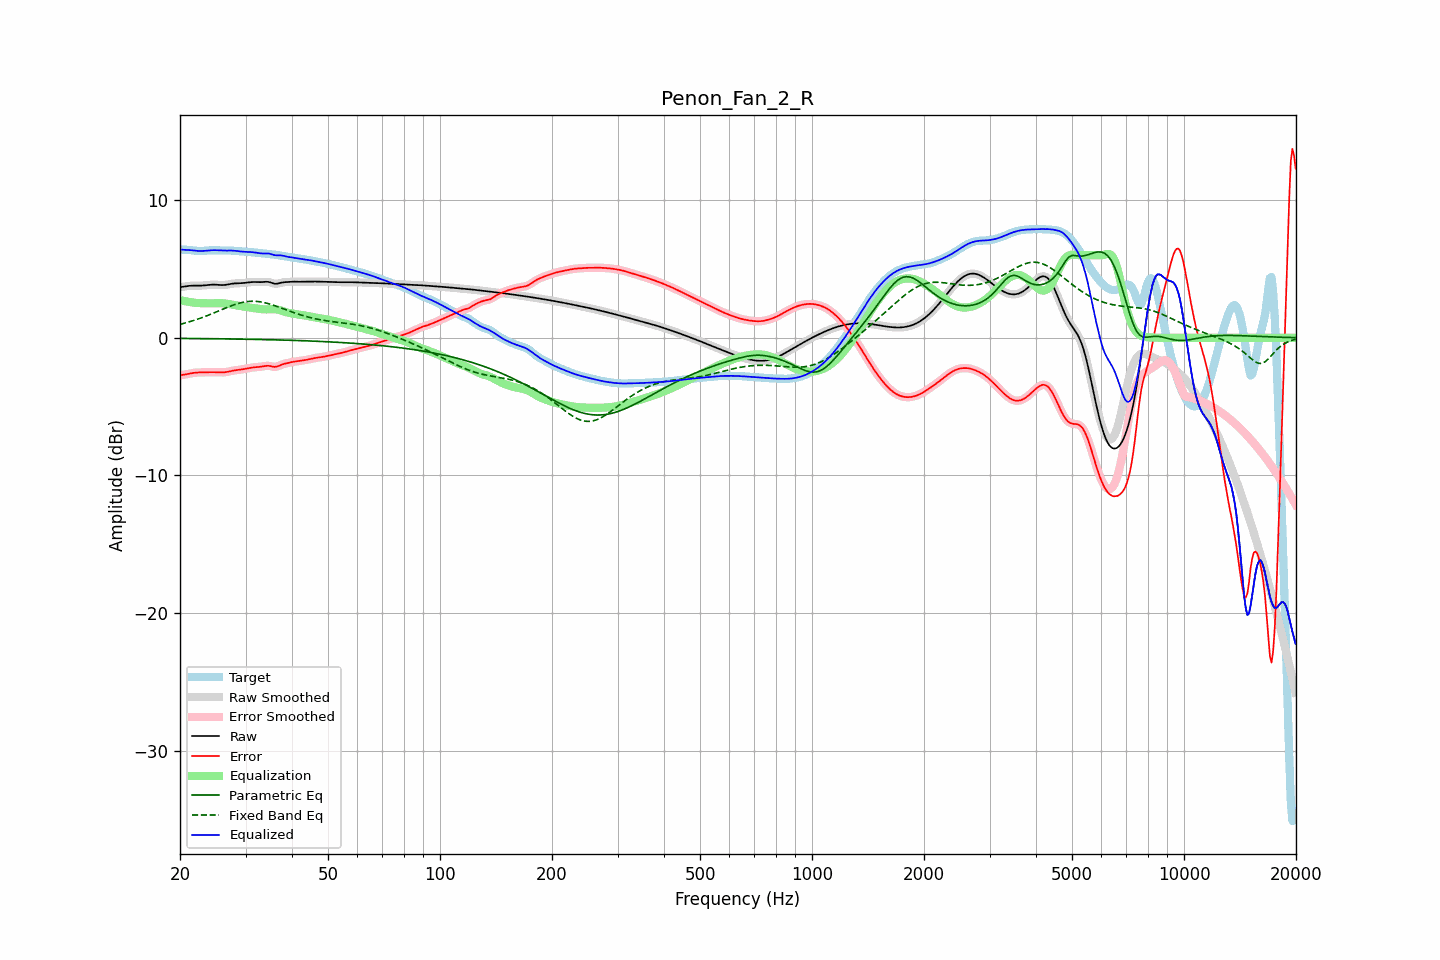

Data behind this chart, as committed beside it:
frequency, raw, error, smoothed, error_smoothed, equalization, parametric_eq, fixed_band_eq, equalized_raw, equalized_smoothed, target
20.00, 3.68, -2.73, 3.67, -2.73, 2.74, -0.05, 0.98, 6.41, 6.41, 6.40
20.20, 3.69, -2.71, 3.69, -2.71, 2.71, -0.05, 1.01, 6.40, 6.40, 6.40
20.40, 3.71, -2.69, 3.71, -2.69, 2.68, -0.05, 1.04, 6.39, 6.39, 6.40
20.61, 3.73, -2.67, 3.73, -2.67, 2.66, -0.05, 1.07, 6.39, 6.39, 6.40
20.81, 3.75, -2.65, 3.75, -2.65, 2.64, -0.05, 1.10, 6.38, 6.38, 6.39
21.02, 3.76, -2.62, 3.76, -2.62, 2.62, -0.05, 1.13, 6.38, 6.38, 6.38
21.23, 3.77, -2.60, 3.77, -2.60, 2.60, -0.05, 1.17, 6.37, 6.37, 6.37
21.44, 3.78, -2.58, 3.78, -2.58, 2.58, -0.05, 1.20, 6.36, 6.36, 6.36
21.66, 3.79, -2.56, 3.79, -2.56, 2.56, -0.05, 1.24, 6.35, 6.35, 6.34
21.87, 3.79, -2.54, 3.79, -2.54, 2.55, -0.06, 1.28, 6.33, 6.33, 6.33
22.09, 3.79, -2.53, 3.79, -2.53, 2.53, -0.06, 1.31, 6.32, 6.32, 6.32
22.31, 3.79, -2.52, 3.79, -2.52, 2.52, -0.06, 1.35, 6.31, 6.31, 6.31
22.54, 3.79, -2.52, 3.79, -2.52, 2.52, -0.06, 1.39, 6.30, 6.30, 6.30
22.76, 3.79, -2.51, 3.79, -2.51, 2.51, -0.06, 1.44, 6.30, 6.30, 6.30
22.99, 3.79, -2.51, 3.80, -2.51, 2.51, -0.06, 1.48, 6.30, 6.31, 6.31
23.22, 3.81, -2.51, 3.81, -2.51, 2.51, -0.06, 1.52, 6.31, 6.31, 6.32
23.45, 3.82, -2.51, 3.82, -2.51, 2.50, -0.06, 1.57, 6.32, 6.32, 6.32
23.69, 3.83, -2.50, 3.83, -2.50, 2.50, -0.06, 1.61, 6.33, 6.33, 6.34
23.92, 3.84, -2.50, 3.84, -2.50, 2.50, -0.07, 1.66, 6.35, 6.35, 6.35
24.16, 3.85, -2.50, 3.85, -2.50, 2.50, -0.07, 1.71, 6.36, 6.35, 6.35
24.40, 3.86, -2.50, 3.86, -2.50, 2.50, -0.07, 1.75, 6.36, 6.36, 6.36
24.65, 3.86, -2.50, 3.86, -2.50, 2.50, -0.07, 1.80, 6.36, 6.36, 6.36
24.89, 3.86, -2.50, 3.86, -2.50, 2.51, -0.07, 1.85, 6.36, 6.36, 6.36
25.14, 3.85, -2.51, 3.85, -2.51, 2.51, -0.07, 1.90, 6.36, 6.36, 6.36
25.39, 3.84, -2.51, 3.84, -2.51, 2.51, -0.07, 1.95, 6.35, 6.35, 6.35
25.65, 3.83, -2.51, 3.83, -2.51, 2.51, -0.08, 2.00, 6.34, 6.34, 6.35
25.91, 3.83, -2.51, 3.83, -2.51, 2.51, -0.08, 2.05, 6.34, 6.34, 6.34
26.16, 3.83, -2.51, 3.83, -2.51, 2.50, -0.08, 2.10, 6.33, 6.33, 6.34
26.43, 3.84, -2.50, 3.84, -2.50, 2.49, -0.08, 2.14, 6.33, 6.33, 6.34
26.69, 3.86, -2.49, 3.86, -2.48, 2.48, -0.08, 2.19, 6.33, 6.33, 6.34
26.96, 3.88, -2.46, 3.88, -2.46, 2.46, -0.08, 2.24, 6.34, 6.34, 6.34
27.23, 3.90, -2.44, 3.90, -2.44, 2.44, -0.09, 2.28, 6.34, 6.34, 6.34
27.50, 3.92, -2.41, 3.92, -2.41, 2.42, -0.09, 2.33, 6.34, 6.34, 6.33
27.77, 3.94, -2.39, 3.94, -2.39, 2.39, -0.09, 2.37, 6.33, 6.33, 6.32
28.05, 3.95, -2.36, 3.95, -2.37, 2.37, -0.09, 2.41, 6.32, 6.32, 6.31
28.33, 3.95, -2.35, 3.95, -2.35, 2.35, -0.09, 2.45, 6.31, 6.31, 6.30
28.62, 3.96, -2.33, 3.96, -2.33, 2.34, -0.09, 2.48, 6.29, 6.29, 6.29
28.90, 3.96, -2.32, 3.96, -2.32, 2.32, -0.10, 2.52, 6.28, 6.28, 6.28
29.19, 3.97, -2.31, 3.97, -2.31, 2.30, -0.10, 2.55, 6.27, 6.27, 6.27
29.48, 3.97, -2.29, 3.97, -2.29, 2.28, -0.10, 2.57, 6.26, 6.26, 6.26
29.78, 3.99, -2.27, 3.99, -2.27, 2.26, -0.10, 2.60, 6.25, 6.25, 6.26
30.08, 4.00, -2.25, 4.00, -2.25, 2.24, -0.10, 2.61, 6.24, 6.24, 6.25
30.38, 4.02, -2.22, 4.02, -2.22, 2.22, -0.11, 2.63, 6.24, 6.24, 6.24
30.68, 4.03, -2.20, 4.03, -2.20, 2.20, -0.11, 2.64, 6.23, 6.23, 6.23
30.99, 4.04, -2.18, 4.04, -2.18, 2.18, -0.11, 2.65, 6.23, 6.23, 6.22
31.30, 4.05, -2.16, 4.05, -2.16, 2.17, -0.11, 2.65, 6.22, 6.22, 6.21
31.61, 4.05, -2.15, 4.05, -2.15, 2.15, -0.12, 2.65, 6.21, 6.21, 6.20
31.93, 4.05, -2.14, 4.05, -2.14, 2.14, -0.12, 2.65, 6.19, 6.19, 6.19
32.24, 4.05, -2.13, 4.05, -2.13, 2.12, -0.12, 2.64, 6.17, 6.17, 6.17
32.57, 4.04, -2.12, 4.04, -2.12, 2.11, -0.12, 2.63, 6.15, 6.15, 6.16
32.89, 4.04, -2.10, 4.04, -2.10, 2.09, -0.13, 2.61, 6.13, 6.13, 6.15
33.22, 4.05, -2.09, 4.05, -2.09, 2.08, -0.13, 2.59, 6.12, 6.12, 6.13
33.55, 4.05, -2.07, 4.06, -2.07, 2.07, -0.13, 2.57, 6.12, 6.12, 6.12
33.89, 4.07, -2.05, 4.06, -2.05, 2.06, -0.13, 2.54, 6.13, 6.12, 6.11
34.23, 4.07, -2.04, 4.07, -2.04, 2.06, -0.14, 2.51, 6.13, 6.13, 6.10
34.57, 4.06, -2.03, 4.05, -2.04, 2.07, -0.14, 2.48, 6.12, 6.12, 6.09
34.92, 4.03, -2.05, 4.03, -2.05, 2.07, -0.14, 2.45, 6.10, 6.10, 6.08
35.27, 3.99, -2.08, 3.99, -2.08, 2.08, -0.14, 2.41, 6.07, 6.07, 6.07
35.62, 3.95, -2.10, 3.95, -2.10, 2.08, -0.15, 2.37, 6.03, 6.03, 6.05
35.97, 3.92, -2.11, 3.93, -2.11, 2.07, -0.15, 2.33, 6.00, 6.00, 6.04
... 635 more rows
